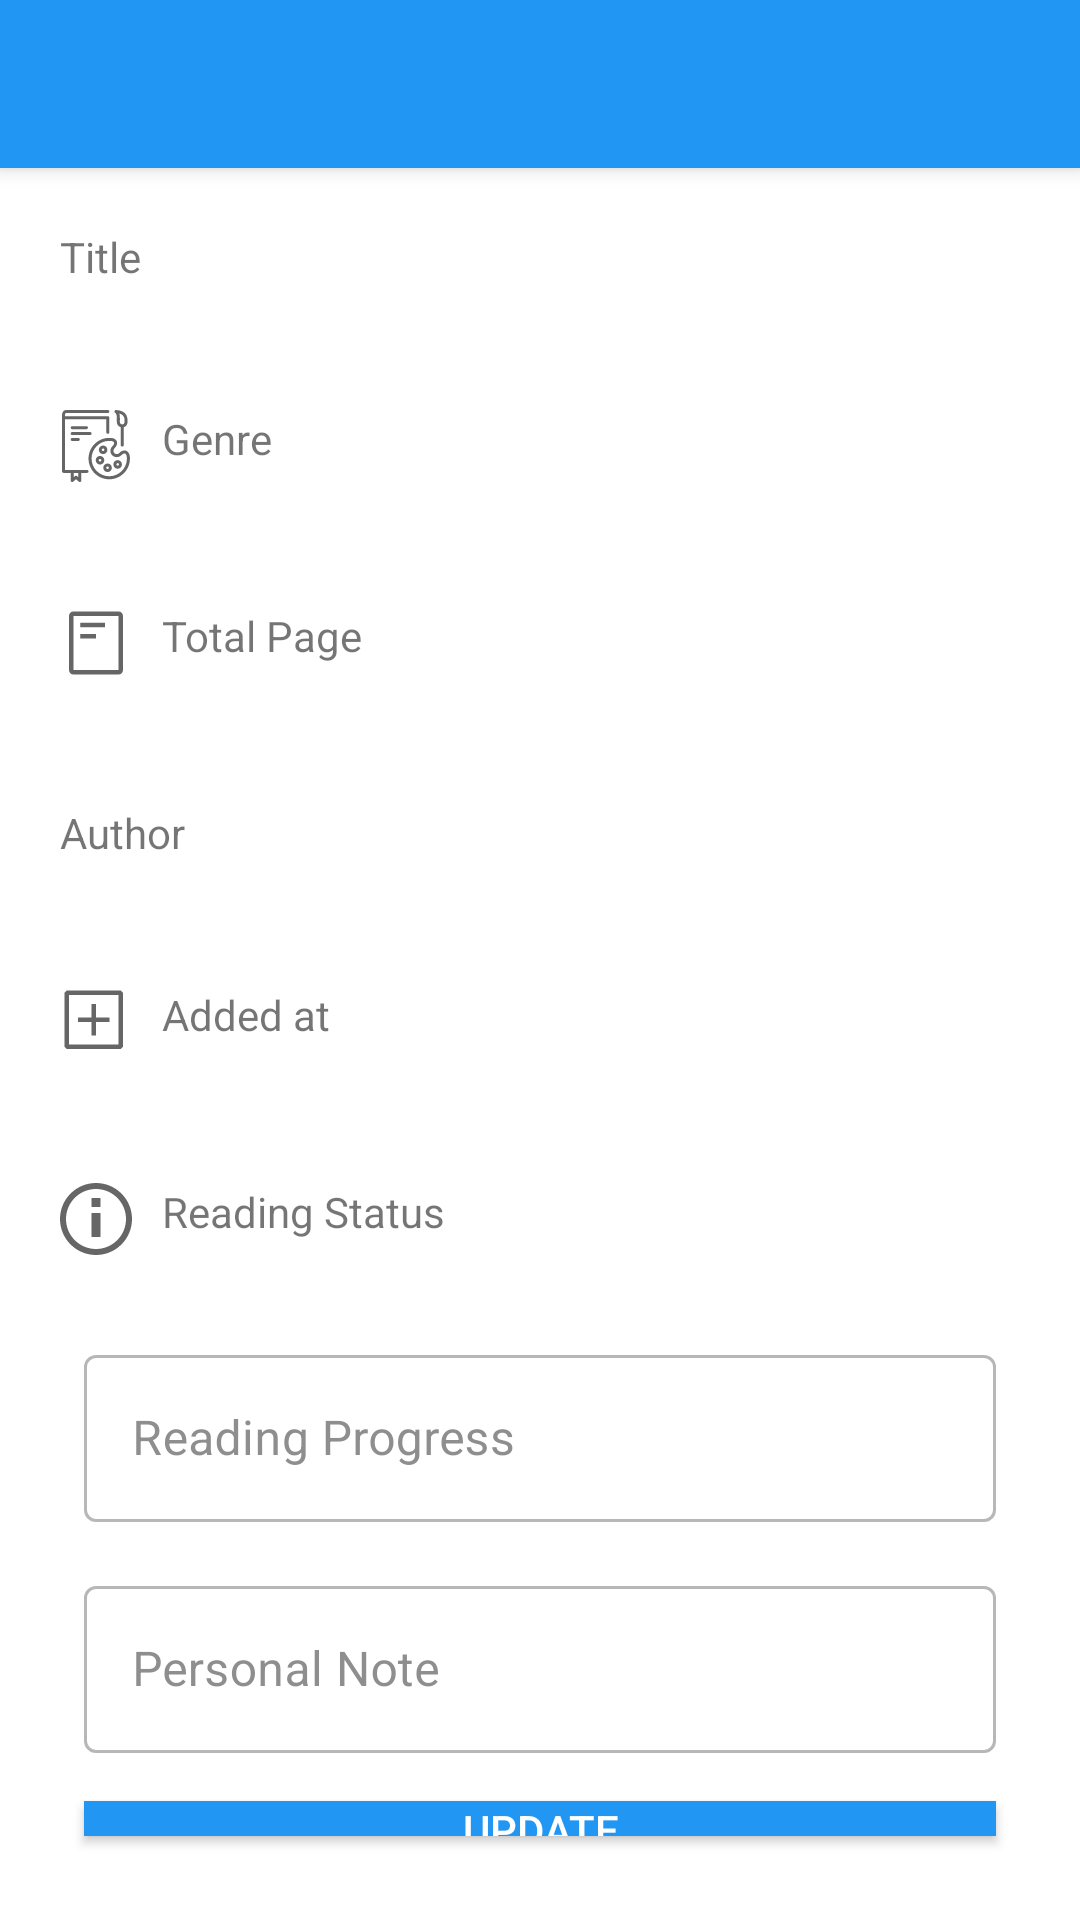

Android layout source for this screen:
<!-- AndroidManifest.xml: activity theme Theme.BookReadTracker.NoActionBar -->
<!-- res/layout/activity_detail.xml -->
<?xml version="1.0" encoding="utf-8"?>
<androidx.coordinatorlayout.widget.CoordinatorLayout
    xmlns:android="http://schemas.android.com/apk/res/android"
    xmlns:tools="http://schemas.android.com/tools"
    xmlns:app="http://schemas.android.com/apk/res-auto"
    android:id="@+id/detailActivity"
    android:layout_width="match_parent"
    android:layout_height="match_parent"
    tools:context=".ui.detail.DetailActivity">

  <com.google.android.material.appbar.AppBarLayout
      android:id="@+id/appbar_detailActivity"
      android:layout_width="match_parent"
      android:layout_height="wrap_content"
      android:theme="@style/Theme.BookReadTracker.AppBarOverlay">

    <androidx.appcompat.widget.Toolbar
        android:id="@+id/toolbar_detailActivity"
        android:layout_width="match_parent"
        android:layout_height="?attr/actionBarSize"
        app:popupTheme="@style/Theme.BookReadTracker.PopupOverlay"/>

  </com.google.android.material.appbar.AppBarLayout>

  <LinearLayout
      android:id="@+id/vg_detail_content"
      android:layout_width="match_parent"
      android:layout_height="match_parent"
      android:orientation="vertical"
      android:padding="20dp"
      app:layout_behavior="@string/appbar_scrolling_view_behavior">

    <TextView
        android:id="@+id/tv_bookTitleLabel"
        android:layout_width="match_parent"
        android:layout_height="wrap_content"
        android:drawablePadding="10dp"
        android:text="@string/book_title"
        app:drawableStartCompat="@drawable/ic_book" />

    <TextView
        android:id="@+id/tv_bookTitleValue"
        android:layout_width="match_parent"
        android:layout_height="wrap_content"
        android:layout_marginStart="34dp"
        android:layout_marginBottom="20dp"
        android:textSize="16sp"
        tools:text="@tools:sample/lorem" />

    <TextView
        android:id="@+id/tv_bookGenreLabel"
        android:layout_width="match_parent"
        android:layout_height="wrap_content"
        android:drawablePadding="10dp"
        android:text="@string/book_genre"
        app:drawableStartCompat="@drawable/ic_genre"/>

    <TextView
        android:id="@+id/tv_bookGenreValue"
        android:layout_width="match_parent"
        android:layout_height="wrap_content"
        android:layout_marginStart="34dp"
        android:layout_marginBottom="20dp"
        android:textSize="16sp"
        tools:text="@tools:sample/lorem" />

    <TextView
        android:id="@+id/tv_bookTotalPageLabel"
        android:layout_width="match_parent"
        android:layout_height="wrap_content"
        android:drawablePadding="10dp"
        android:text="@string/book_totalPage"
        app:drawableStartCompat="@drawable/ic_page_number"/>

    <TextView
        android:id="@+id/tv_bookTotalPageValue"
        android:layout_width="match_parent"
        android:layout_height="wrap_content"
        android:layout_marginStart="34dp"
        android:layout_marginBottom="20dp"
        android:textSize="16sp"
        tools:text="@tools:sample/us_zipcodes" />

    <TextView
        android:id="@+id/tv_bookAuthorLabel"
        android:layout_width="match_parent"
        android:layout_height="wrap_content"
        android:drawablePadding="10dp"
        android:text="@string/book_author"
        app:drawableStartCompat="@drawable/ic_author"/>

    <TextView
        android:id="@+id/tv_bookAuthorValue"
        android:layout_width="match_parent"
        android:layout_height="wrap_content"
        android:layout_marginStart="34dp"
        android:layout_marginBottom="20dp"
        android:textSize="16sp"
        tools:text="@tools:sample/lorem" />

    <TextView
        android:id="@+id/tv_bookAddedAtLabel"
        android:layout_width="match_parent"
        android:layout_height="wrap_content"
        android:drawablePadding="10dp"
        android:text="@string/book_addedAt"
        app:drawableStartCompat="@drawable/ic_book_added_date"/>

    <TextView
        android:id="@+id/tv_bookAddedAtValue"
        android:layout_width="match_parent"
        android:layout_height="wrap_content"
        android:layout_marginStart="34dp"
        android:layout_marginBottom="20dp"
        android:textSize="16sp"
        tools:text="@tools:sample/date/ddmmyy" />

    <TextView
        android:id="@+id/tv_bookStatusLabel"
        android:layout_width="match_parent"
        android:layout_height="wrap_content"
        android:drawablePadding="10dp"
        android:text="@string/book_readingStatus"
        app:drawableStartCompat="@drawable/ic_book_status"/>

    <Spinner
        android:id="@+id/spinner_bookStatusValue"
        android:layout_width="match_parent"
        android:layout_height="wrap_content"
        android:textSize="16sp"
        android:layout_marginStart="34dp"
        android:layout_marginBottom="20dp"
        android:padding="0dp"
        android:background="@drawable/background_spinner"
        tools:text="Want to Read" />

    <com.google.android.material.textfield.TextInputLayout
        android:id="@+id/til_readingProgress_detail"
        style="@style/Widget.MaterialComponents.TextInputLayout.OutlinedBox"
        android:layout_width="match_parent"
        android:layout_height="wrap_content"
        android:layout_margin="8dp"
        android:hint="@string/book_readingProgress_hint">

      <com.google.android.material.textfield.TextInputEditText
          android:id="@+id/tiet_readingProgress_detail"
          android:layout_width="match_parent"
          android:layout_height="wrap_content"
          android:inputType="number"
          tools:text="0" />

    </com.google.android.material.textfield.TextInputLayout>

    <com.google.android.material.textfield.TextInputLayout
        android:id="@+id/til_personalNote_detail"
        style="@style/Widget.MaterialComponents.TextInputLayout.OutlinedBox"
        android:layout_width="match_parent"
        android:layout_height="wrap_content"
        android:layout_margin="8dp"
        android:hint="@string/book_personalNote_hint">

      <com.google.android.material.textfield.TextInputEditText
          android:id="@+id/tiet_personalNote_detail"
          android:layout_width="match_parent"
          android:layout_height="wrap_content"
          tools:text="@tools:sample/lorem" />

    </com.google.android.material.textfield.TextInputLayout>

    <Button
        android:id="@+id/btn_update"
        android:layout_width="match_parent"
        android:layout_height="wrap_content"
        android:layout_margin="8dp"
        android:background="?android:colorPrimary"
        android:text="@string/update"
        android:textColor="@color/white" />
  </LinearLayout>

</androidx.coordinatorlayout.widget.CoordinatorLayout>
<!-- resources referenced by this layout -->
<resources>
  <color name="white">#FFFFFFFF</color>
  <!-- drawable background_spinner (drawable) -->
  <?xml version="1.0" encoding="utf-8"?>
  <selector xmlns:android="http://schemas.android.com/apk/res/android">
      <item><layer-list>
          <item>
              <shape>
                  <solid
                      android:color="@android:color/transparent">
                  </solid>
  
                  <corners android:radius="3dp" />
  
                  <padding
                      android:bottom="12dp"
                      android:left="10dp"
                      android:right="10dp"
                      android:top="12dp" />
                  <stroke
                      android:width="1dp"
                      android:color="@android:color/darker_gray"/>
              </shape>
          </item>
          <item
              android:gravity="bottom|right"
              android:drawable="@drawable/ic_baseline_arrow_drop_down_24" />
      </layer-list></item>
  </selector>
  <!-- drawable ic_book_added_date (drawable) -->
  <vector xmlns:android="http://schemas.android.com/apk/res/android"
      android:width="24dp"
      android:height="24dp"
      android:viewportWidth="16"
      android:viewportHeight="16"
      android:tint="?attr/colorControlNormal">
    <path
        android:pathData="M1.5,1h12l0.5,0.5v12l-0.5,0.5h-12l-0.5,-0.5v-12l0.5,-0.5zM2,13h11V2H2v11z"
        android:fillColor="@android:color/white"/>
    <path
        android:pathData="M8,4H7v3H4v1h3v3h1V8h3V7H8V4z"
        android:fillColor="@android:color/white" />
  </vector>
  <!-- drawable ic_book_status (drawable) -->
  <vector xmlns:android="http://schemas.android.com/apk/res/android"
      android:width="24dp"
      android:height="24dp"
      android:viewportWidth="24"
      android:viewportHeight="24"
      android:tint="?attr/colorControlNormal">
    <path
        android:pathData="M12,0C5.38,0 0,5.38 0,12s5.38,12 12,12s12,-5.38 12,-12S18.62,0 12,0zM12,22C6.49,22 2,17.51 2,12S6.49,2 12,2s10,4.49 10,10S17.51,22 12,22zM10.5,10h3v8h-3V10zM10.5,5h3v3h-3V5z"
        android:fillColor="@android:color/white"/>
  </vector>
  <!-- drawable ic_genre: vector/xml drawable (drawable, 4602 chars, omitted) -->
  <!-- drawable ic_page_number (drawable) -->
  <vector xmlns:android="http://schemas.android.com/apk/res/android"
      android:width="24dp"
      android:height="24dp"
      android:viewportWidth="32"
      android:viewportHeight="32"
      android:tint="?attr/colorControlNormal">
    <path
        android:pathData="M26,30H6a2.002,2.002 0,0 1,-2 -2V4A2.002,2.002 0,0 1,6 2H26a2.002,2.002 0,0 1,2 2V28A2.002,2.002 0,0 1,26 30ZM6,4V28H26V4Z"
        android:fillColor="@android:color/white" />
    <path
        android:pathData="M9,7h11v2h-11z"
        android:fillColor="@android:color/white" />
    <path
        android:pathData="M9,12h7v2h-7z"
        android:fillColor="@android:color/white" />
  </vector>
  <string name="book_addedAt">Added at</string>
  <string name="book_author">Author</string>
  <string name="book_genre">Genre</string>
  <string name="book_personalNote_hint">Personal Note</string>
  <string name="book_readingProgress_hint">Reading Progress</string>
  <string name="book_readingStatus">Reading Status</string>
  <string name="book_title">Title</string>
  <string name="book_totalPage">Total Page</string>
  <string name="update">Update</string>
  <style name="Theme.BookReadTracker.AppBarOverlay" parent="ThemeOverlay.AppCompat.Dark.ActionBar" />
  <style name="Theme.BookReadTracker.PopupOverlay" parent="ThemeOverlay.AppCompat.Light" />
  <style name="Theme.BookReadTracker.NoActionBar">
          <item name="windowActionBar">false</item>
          <item name="windowNoTitle">true</item>
      </style>
</resources>
